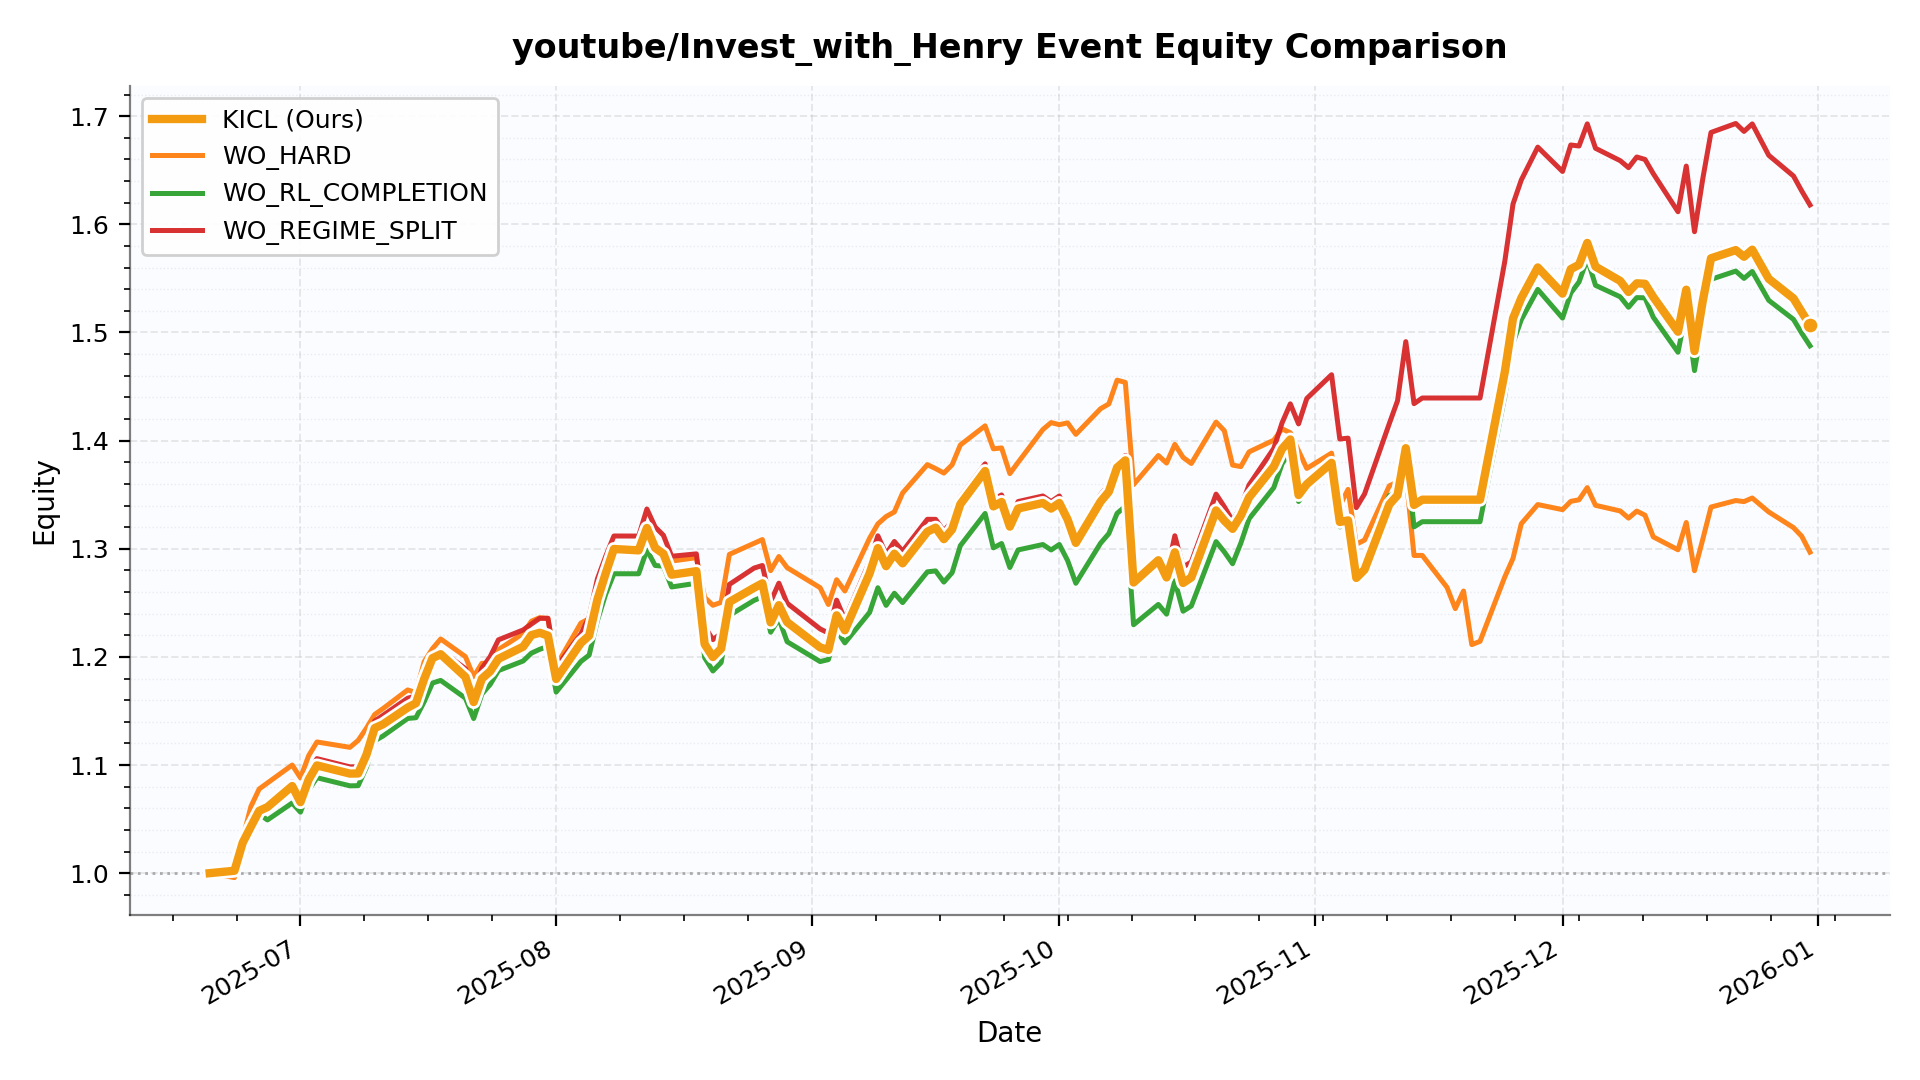

Source data for this figure (header and first rows):
date, KICL, WO_HARD, WO_RL_COMPLETION, WO_REGIME_SPLIT
2025-06-20 00:00:00, 1.0, 1.0, 1.0, 1.0
2025-06-23 00:00:00, 1.002, 0.9959, 1.002, 1.002
2025-06-24 00:00:00, 1.028, 1.032, 1.028, 1.028
2025-06-25 00:00:00, 1.043, 1.062, 1.043, 1.043
2025-06-26 00:00:00, 1.058, 1.078, 1.055, 1.058
2025-06-27 00:00:00, 1.061, 1.083, 1.049, 1.062
2025-06-30 00:00:00, 1.081, 1.1, 1.065, 1.085
2025-07-01 00:00:00, 1.066, 1.088, 1.056, 1.07
2025-07-02 00:00:00, 1.087, 1.109, 1.077, 1.092
2025-07-03 00:00:00, 1.1, 1.121, 1.088, 1.106
2025-07-07 00:00:00, 1.092, 1.116, 1.081, 1.098
2025-07-08 00:00:00, 1.092, 1.123, 1.081, 1.098
2025-07-09 00:00:00, 1.109, 1.134, 1.098, 1.116
2025-07-10 00:00:00, 1.134, 1.147, 1.122, 1.141
2025-07-11 00:00:00, 1.138, 1.152, 1.127, 1.146
2025-07-14 00:00:00, 1.153, 1.169, 1.143, 1.162
2025-07-15 00:00:00, 1.157, 1.167, 1.144, 1.164
2025-07-16 00:00:00, 1.18, 1.196, 1.158, 1.184
2025-07-17 00:00:00, 1.199, 1.208, 1.176, 1.202
2025-07-18 00:00:00, 1.202, 1.217, 1.178, 1.206
2025-07-21 00:00:00, 1.181, 1.2, 1.162, 1.189
2025-07-22 00:00:00, 1.158, 1.182, 1.143, 1.165
2025-07-23 00:00:00, 1.18, 1.194, 1.166, 1.19
2025-07-24 00:00:00, 1.187, 1.194, 1.174, 1.2
2025-07-25 00:00:00, 1.198, 1.207, 1.187, 1.216
2025-07-28 00:00:00, 1.209, 1.222, 1.196, 1.225
2025-07-29 00:00:00, 1.22, 1.233, 1.203, 1.23
2025-07-30 00:00:00, 1.222, 1.236, 1.207, 1.236
2025-07-31 00:00:00, 1.22, 1.235, 1.21, 1.236
2025-08-01 00:00:00, 1.18, 1.192, 1.167, 1.19
2025-08-04 00:00:00, 1.213, 1.231, 1.196, 1.221
2025-08-05 00:00:00, 1.22, 1.235, 1.202, 1.237
2025-08-06 00:00:00, 1.253, 1.267, 1.234, 1.272
2025-08-07 00:00:00, 1.277, 1.283, 1.258, 1.293
2025-08-08 00:00:00, 1.3, 1.297, 1.277, 1.312
2025-08-11 00:00:00, 1.299, 1.297, 1.277, 1.312
2025-08-12 00:00:00, 1.319, 1.316, 1.299, 1.337
2025-08-13 00:00:00, 1.301, 1.304, 1.285, 1.32
2025-08-14 00:00:00, 1.295, 1.294, 1.284, 1.312
2025-08-15 00:00:00, 1.276, 1.289, 1.265, 1.293
2025-08-18 00:00:00, 1.279, 1.292, 1.268, 1.295
2025-08-19 00:00:00, 1.212, 1.255, 1.199, 1.228
2025-08-20 00:00:00, 1.2, 1.248, 1.187, 1.216
2025-08-21 00:00:00, 1.208, 1.25, 1.195, 1.222
2025-08-22 00:00:00, 1.251, 1.295, 1.238, 1.267
2025-08-25 00:00:00, 1.264, 1.305, 1.252, 1.282
2025-08-26 00:00:00, 1.268, 1.308, 1.255, 1.285
2025-08-27 00:00:00, 1.232, 1.28, 1.223, 1.251
2025-08-28 00:00:00, 1.248, 1.293, 1.235, 1.268
2025-08-29 00:00:00, 1.232, 1.283, 1.214, 1.25
2025-09-02 00:00:00, 1.209, 1.264, 1.196, 1.226
2025-09-03 00:00:00, 1.206, 1.248, 1.197, 1.222
2025-09-04 00:00:00, 1.238, 1.271, 1.224, 1.252
2025-09-05 00:00:00, 1.225, 1.261, 1.213, 1.235
2025-09-08 00:00:00, 1.277, 1.31, 1.241, 1.288
2025-09-09 00:00:00, 1.301, 1.323, 1.264, 1.312
2025-09-10 00:00:00, 1.284, 1.33, 1.248, 1.295
2025-09-11 00:00:00, 1.295, 1.334, 1.259, 1.307
2025-09-12 00:00:00, 1.287, 1.352, 1.25, 1.298
2025-09-15 00:00:00, 1.316, 1.378, 1.279, 1.327
... 75 more rows
